Labelled photos from "split", an image-classification folder in dalayne95/harmful-algal-bloom-detection. The possible labels are: algae, not algae.

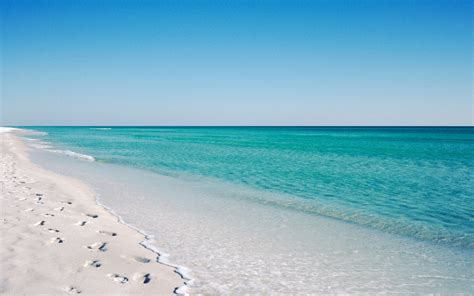
Label: not algae

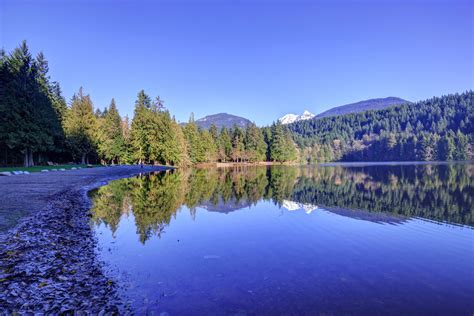
Label: not algae

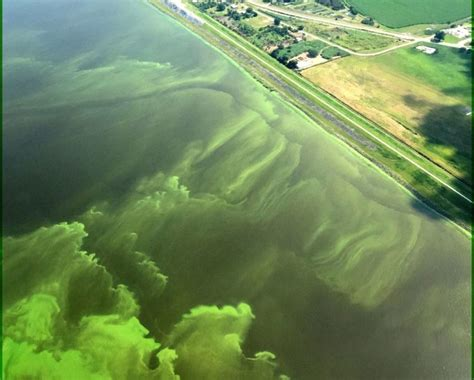
Label: algae

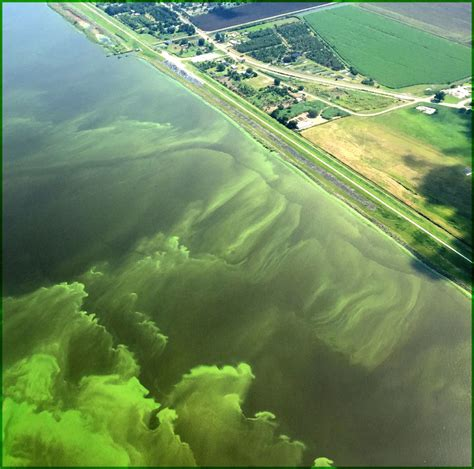
Label: algae

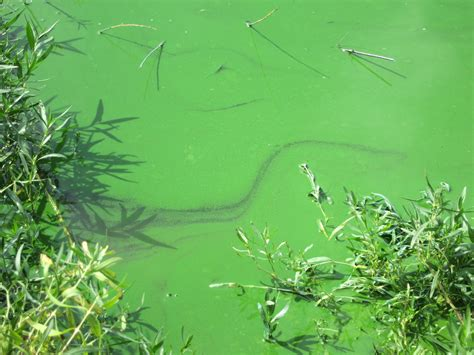
Label: algae

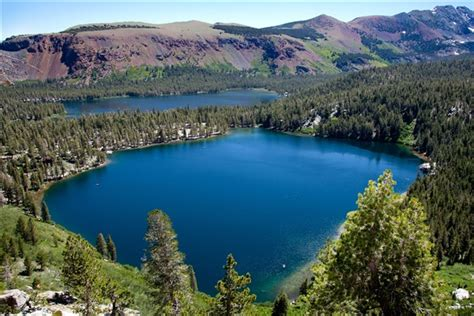
Label: not algae
